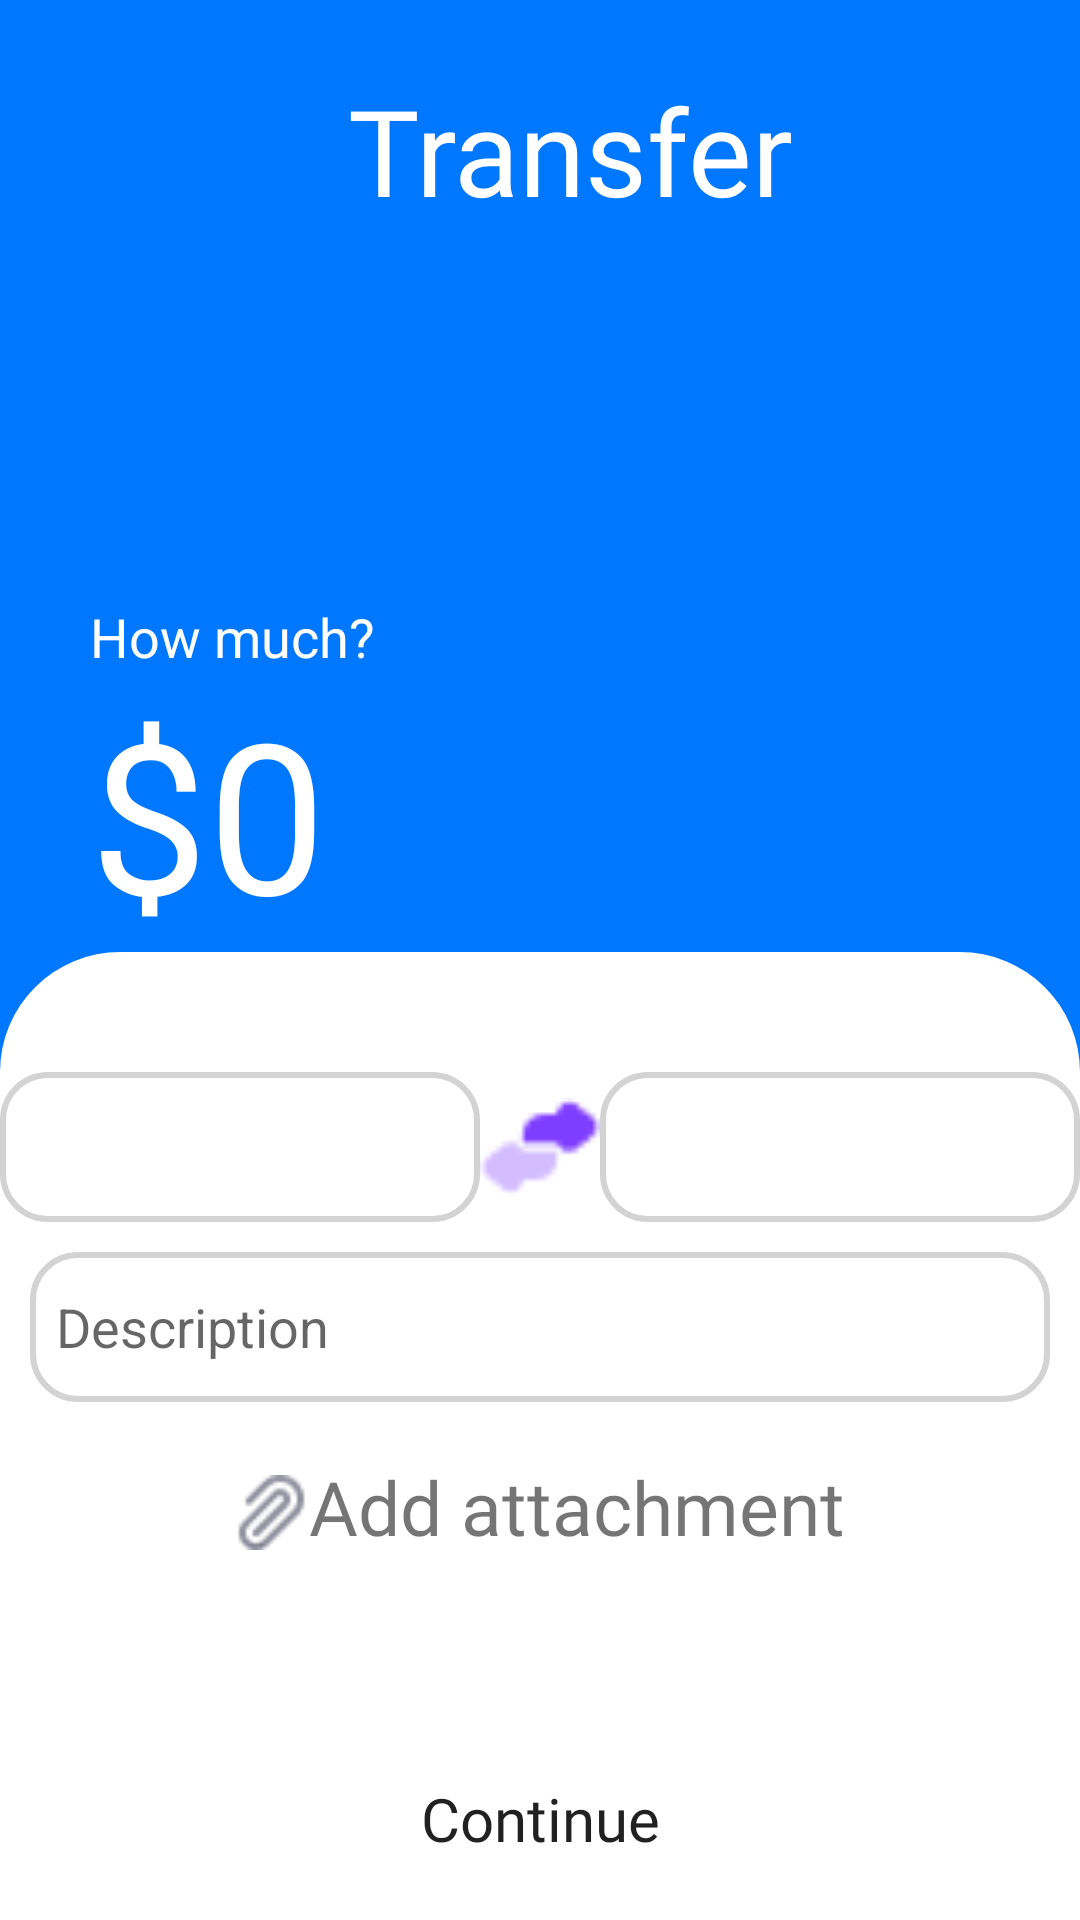

Write the Android layout XML for this screen, with the resource values it uses.
<!-- AndroidManifest.xml: application theme Theme.DoAnCuoiKy -->
<!-- res/layout/fragment_transfer.xml -->
<?xml version="1.0" encoding="utf-8"?>
<LinearLayout xmlns:android="http://schemas.android.com/apk/res/android"
    xmlns:tools="http://schemas.android.com/tools"
    android:layout_width="match_parent"
    android:layout_height="match_parent"
    xmlns:app="http://schemas.android.com/apk/res-auto"
    tools:context=".transfer.fragment_create_transfer"
    android:orientation="vertical"
    android:background="@color/blue">

    
    <LinearLayout
        android:layout_width="match_parent"
        android:layout_height="100dp"
        android:orientation="horizontal" >

        <ImageButton
            android:id="@+id/btn_back_transfer"
            android:layout_marginLeft="30dp"
            android:layout_width="40dp"
            android:layout_height="40dp"
            android:scaleType="fitXY"
            android:background="?selectableItemBackgroundBorderless"
            android:src="@drawable/ic_baseline_west_24"
            android:layout_gravity="center"
            app:tint="@color/white"/>
        <TextView
            android:layout_width="match_parent"
            android:layout_height="match_parent"
            android:gravity="center"
            android:paddingRight="50dp"
            android:text="Transfer"
            android:textColor="@color/white"
            android:fontFamily="@font/inter_normal"
            android:textSize="@dimen/font_max" />
    </LinearLayout>
    <LinearLayout
        android:layout_width="wrap_content"
        android:layout_height="wrap_content"
        android:paddingLeft="30dp"
        android:layout_marginTop="100dp"
        android:orientation="vertical" >
        <TextView
            android:layout_width="wrap_content"
            android:layout_height="wrap_content"
            android:text="How much?"
            android:textColor="@color/white"
            android:textSize="18dp" />
        <LinearLayout
            android:layout_width="wrap_content"
            android:layout_height="wrap_content"
            android:orientation="horizontal" >
            <TextView
                android:layout_width="wrap_content"
                android:layout_height="wrap_content"
                android:text="$"
                android:textColor="@color/white"
                android:textSize="70dp"
                android:fontFamily="@font/inter" />
            <EditText
                android:id="@+id/et_transfer_money"
                android:layout_width="wrap_content"
                android:layout_height="wrap_content"
                android:text="0"
                android:inputType="number"
                android:textColor="@color/white"
                android:textColorHint="@color/white"
                android:textSize="70dp"
                android:fontFamily="@font/inter"
                android:background="@drawable/edit_text_no_bg"/>
        </LinearLayout>
    </LinearLayout>

    <LinearLayout
        android:layout_width="match_parent"
        android:layout_height="match_parent"
        android:background="@drawable/vie_bg"
        android:orientation="vertical">
        

        <LinearLayout
            android:layout_width="match_parent"
            android:layout_height="50dp"
            android:layout_marginTop="40dp"
            android:gravity="center"
            android:orientation="horizontal">
            

            <Spinner
                android:id="@+id/Wallet_Transfer1"
                android:layout_width="160dp"
                android:layout_height="match_parent"
                android:background="@drawable/edit_text_bg" />

            <ImageView
                android:layout_width="40dp"
                android:layout_height="40dp"
                android:src="@drawable/transfer" />

            <Spinner
                android:id="@+id/Wallet_Transfer2"
                android:layout_width="160dp"
                android:layout_height="match_parent"
                android:background="@drawable/edit_text_bg" />


        </LinearLayout>

        <EditText
            android:id="@+id/Description_Transfer"
            android:layout_width="match_parent"
            android:layout_height="50dp"
            android:layout_margin="10dp"
            android:hint="  Description"
            android:text=""
            android:background="@drawable/edit_text_bg" />
            android:text=""/>
            android:background="@drawable/edit_text_bg"
            android:hint="  Description" />

        <LinearLayout
            android:id="@+id/Add_attachment_income"
            android:layout_width="match_parent"
            android:layout_height="50dp"
            android:clickable="true"
            android:gravity="center"
            android:orientation="horizontal">

            <ImageView
                android:layout_width="25dp"
                android:layout_height="25dp"
                android:layout_marginTop="2dp"
                android:src="@drawable/stable" />

            <TextView
                android:layout_width="wrap_content"
                android:layout_height="wrap_content"
                android:fontFamily="@font/inter_normal"
                android:text="Add attachment"
                android:textSize="25dp" />
        </LinearLayout>

        <TextView
            android:id="@+id/tv_notify_create_transfer"
            android:layout_width="wrap_content"
            android:layout_height="wrap_content"
            android:layout_gravity="center"
            android:layout_marginTop="15dp"
            android:fontFamily="@font/font_inter"
            android:textColor="@color/red" />

        <Button
            android:id="@+id/btn_continue_create_transfer"
            android:layout_width="200dp"
            android:layout_height="50dp"
            android:layout_gravity="center"
            android:layout_marginTop="20dp"
            android:background="@drawable/button_bg"
            android:fontFamily="@font/font_inter_bold"
            android:text="Continue"
            android:textAllCaps="false"
            android:textSize="20dp" />

    </LinearLayout>

</LinearLayout>
<!-- resources referenced by this layout -->
<resources>
  <color name="blue">#0077FF</color>
  <color name="red">#FD3C4A</color>
  <color name="white">#FFFFFFFF</color>
  <dimen name="font_max">40dp</dimen>
  <!-- drawable edit_text_bg (drawable-v24) -->
  <?xml version="1.0" encoding="utf-8"?>
  <shape xmlns:android="http://schemas.android.com/apk/res/android">
      <corners android:radius="15dp" />
      <stroke android:width="2dp"
          android:color="#D3D3D3" />
  </shape>
  <!-- drawable edit_text_no_bg (drawable) -->
  <?xml version="1.0" encoding="utf-8"?>
  <selector xmlns:android="http://schemas.android.com/apk/res/android">
      <stroke android:width="0dp" />
  </selector>
  <!-- drawable stable: png bitmap (drawable-v24, 567 bytes) -->
  <!-- drawable transfer: png bitmap (drawable-v24, 462 bytes) -->
  <!-- drawable vie_bg (drawable-v24) -->
  <?xml version="1.0" encoding="utf-8"?>
  <shape xmlns:android="http://schemas.android.com/apk/res/android">
      android:shape ="rectangle" >
      <solid   android:color="@color/white" />
      <corners android:topLeftRadius="40dp"
               android:topRightRadius="40dp" />
  
  
  </shape>
  <style name="Theme.DoAnCuoiKy" parent="Theme.MaterialComponents.DayNight.NoActionBar">
          
          <item name="colorPrimary">@color/purple_500</item>
          <item name="colorPrimaryVariant">@color/purple_700</item>
          <item name="colorOnPrimary">@color/white</item>
          
          <item name="colorSecondary">@color/teal_200</item>
          <item name="colorSecondaryVariant">@color/teal_700</item>
          <item name="colorOnSecondary">@color/black</item>
          
          <item name="android:statusBarColor" tools:targetApi="l">?attr/colorPrimaryVariant</item>
          
      </style>
  <color name="purple_500">#FF6200EE</color>
  <color name="purple_700">#FF3700B3</color>
  <color name="teal_200">#FF03DAC5</color>
  <color name="teal_700">#FF018786</color>
  <color name="black">#FF000000</color>
</resources>
